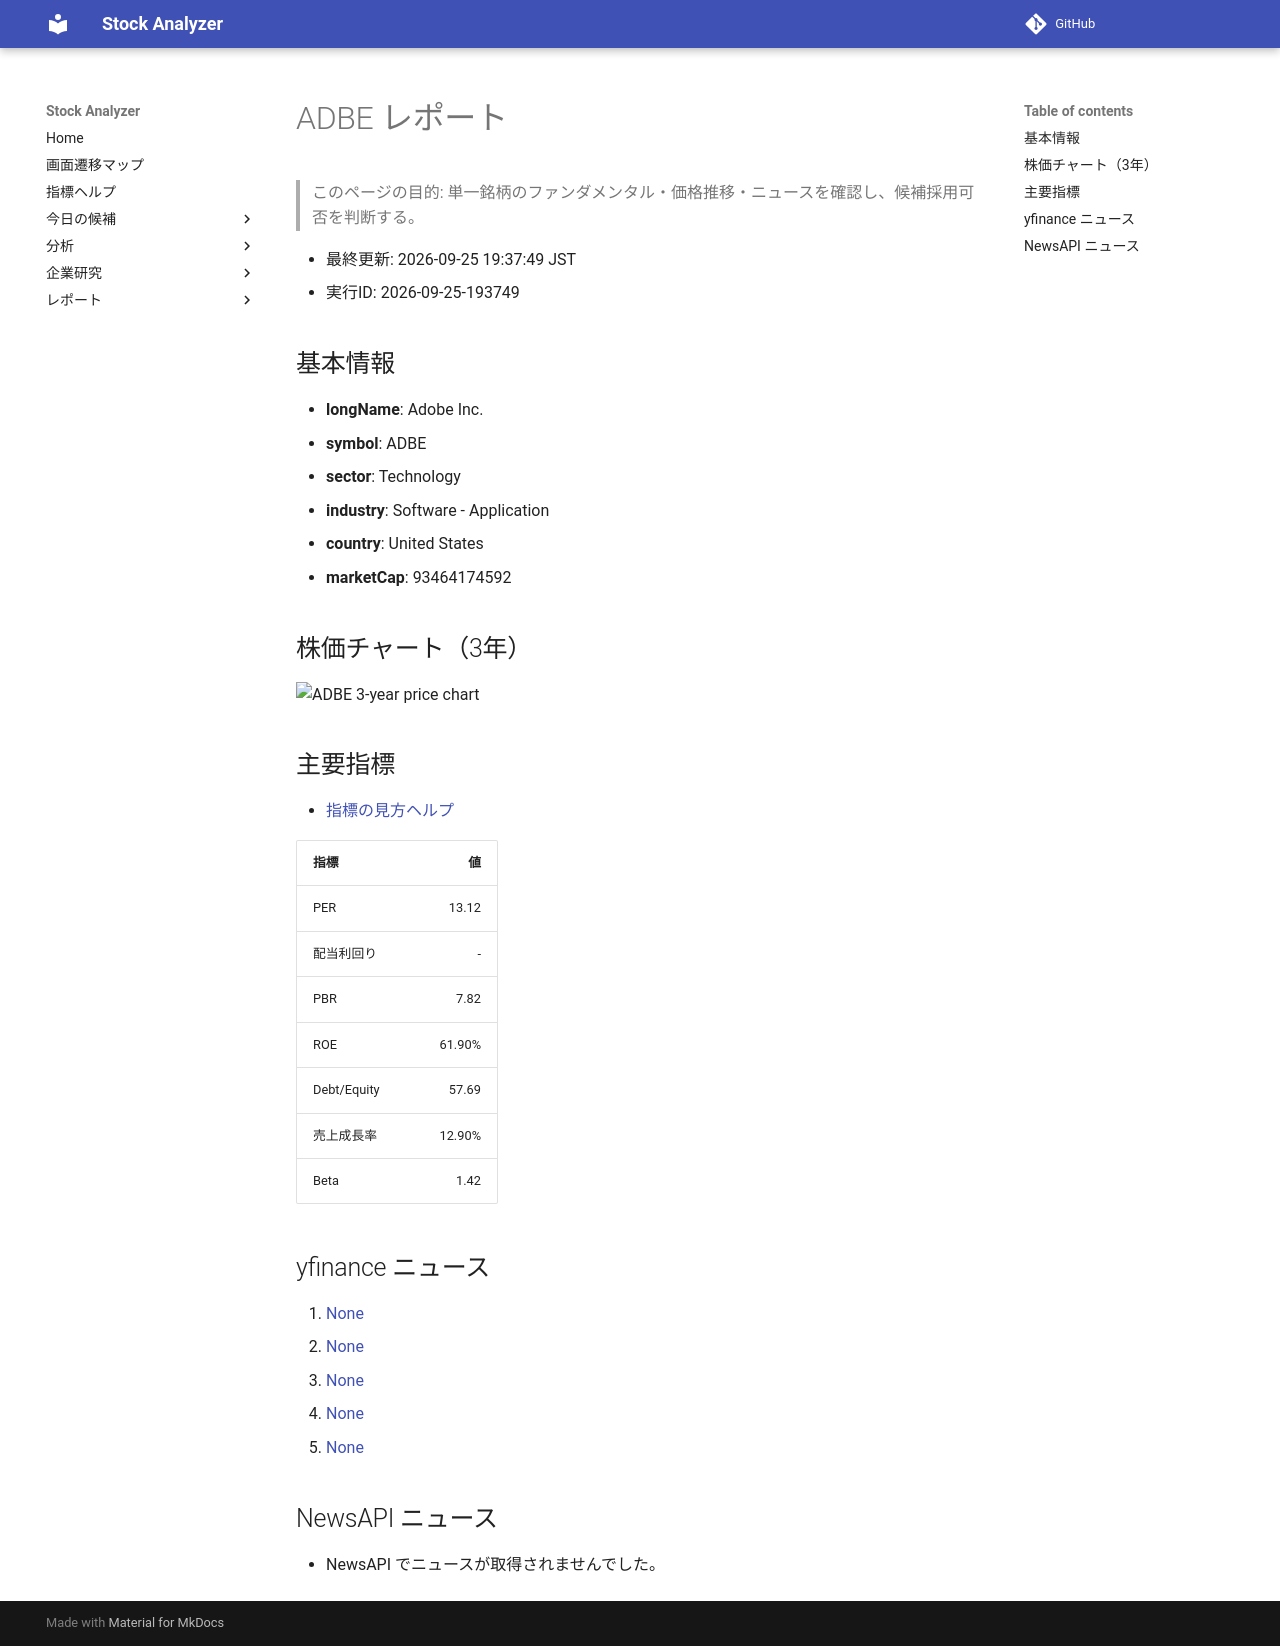

repository: Yumi-note/Making-APP · page: reports/2026-09-25/193749/ADBE/index.html · generator: mkdocs

# ADBE レポート

> このページの目的: 単一銘柄のファンダメンタル・価格推移・ニュースを確認し、候補採用可否を判断する。

- 最終更新: 2026-09-25 19:37:49 JST
- 実行ID: 2026-09-25-193749

## 基本情報

- **longName**: Adobe Inc.
- **symbol**: ADBE
- **sector**: Technology
- **industry**: Software - Application
- **country**: United States
- **marketCap**: 93464174592

## 株価チャート（3年）

![ADBE 3-year price chart](ADBE_3y.png)

## 主要指標

- [指標の見方ヘルプ](../../../../indicators.md)

| 指標 | 値 |
|---|---:|
| PER | 13.12 |
| 配当利回り | - |
| PBR | 7.82 |
| ROE | 61.90% |
| Debt/Equity | 57.69 |
| 売上成長率 | 12.90% |
| Beta | 1.42 |

## yfinance ニュース

1. [None](None)
2. [None](None)
3. [None](None)
4. [None](None)
5. [None](None)

## NewsAPI ニュース

- NewsAPI でニュースが取得されませんでした。
